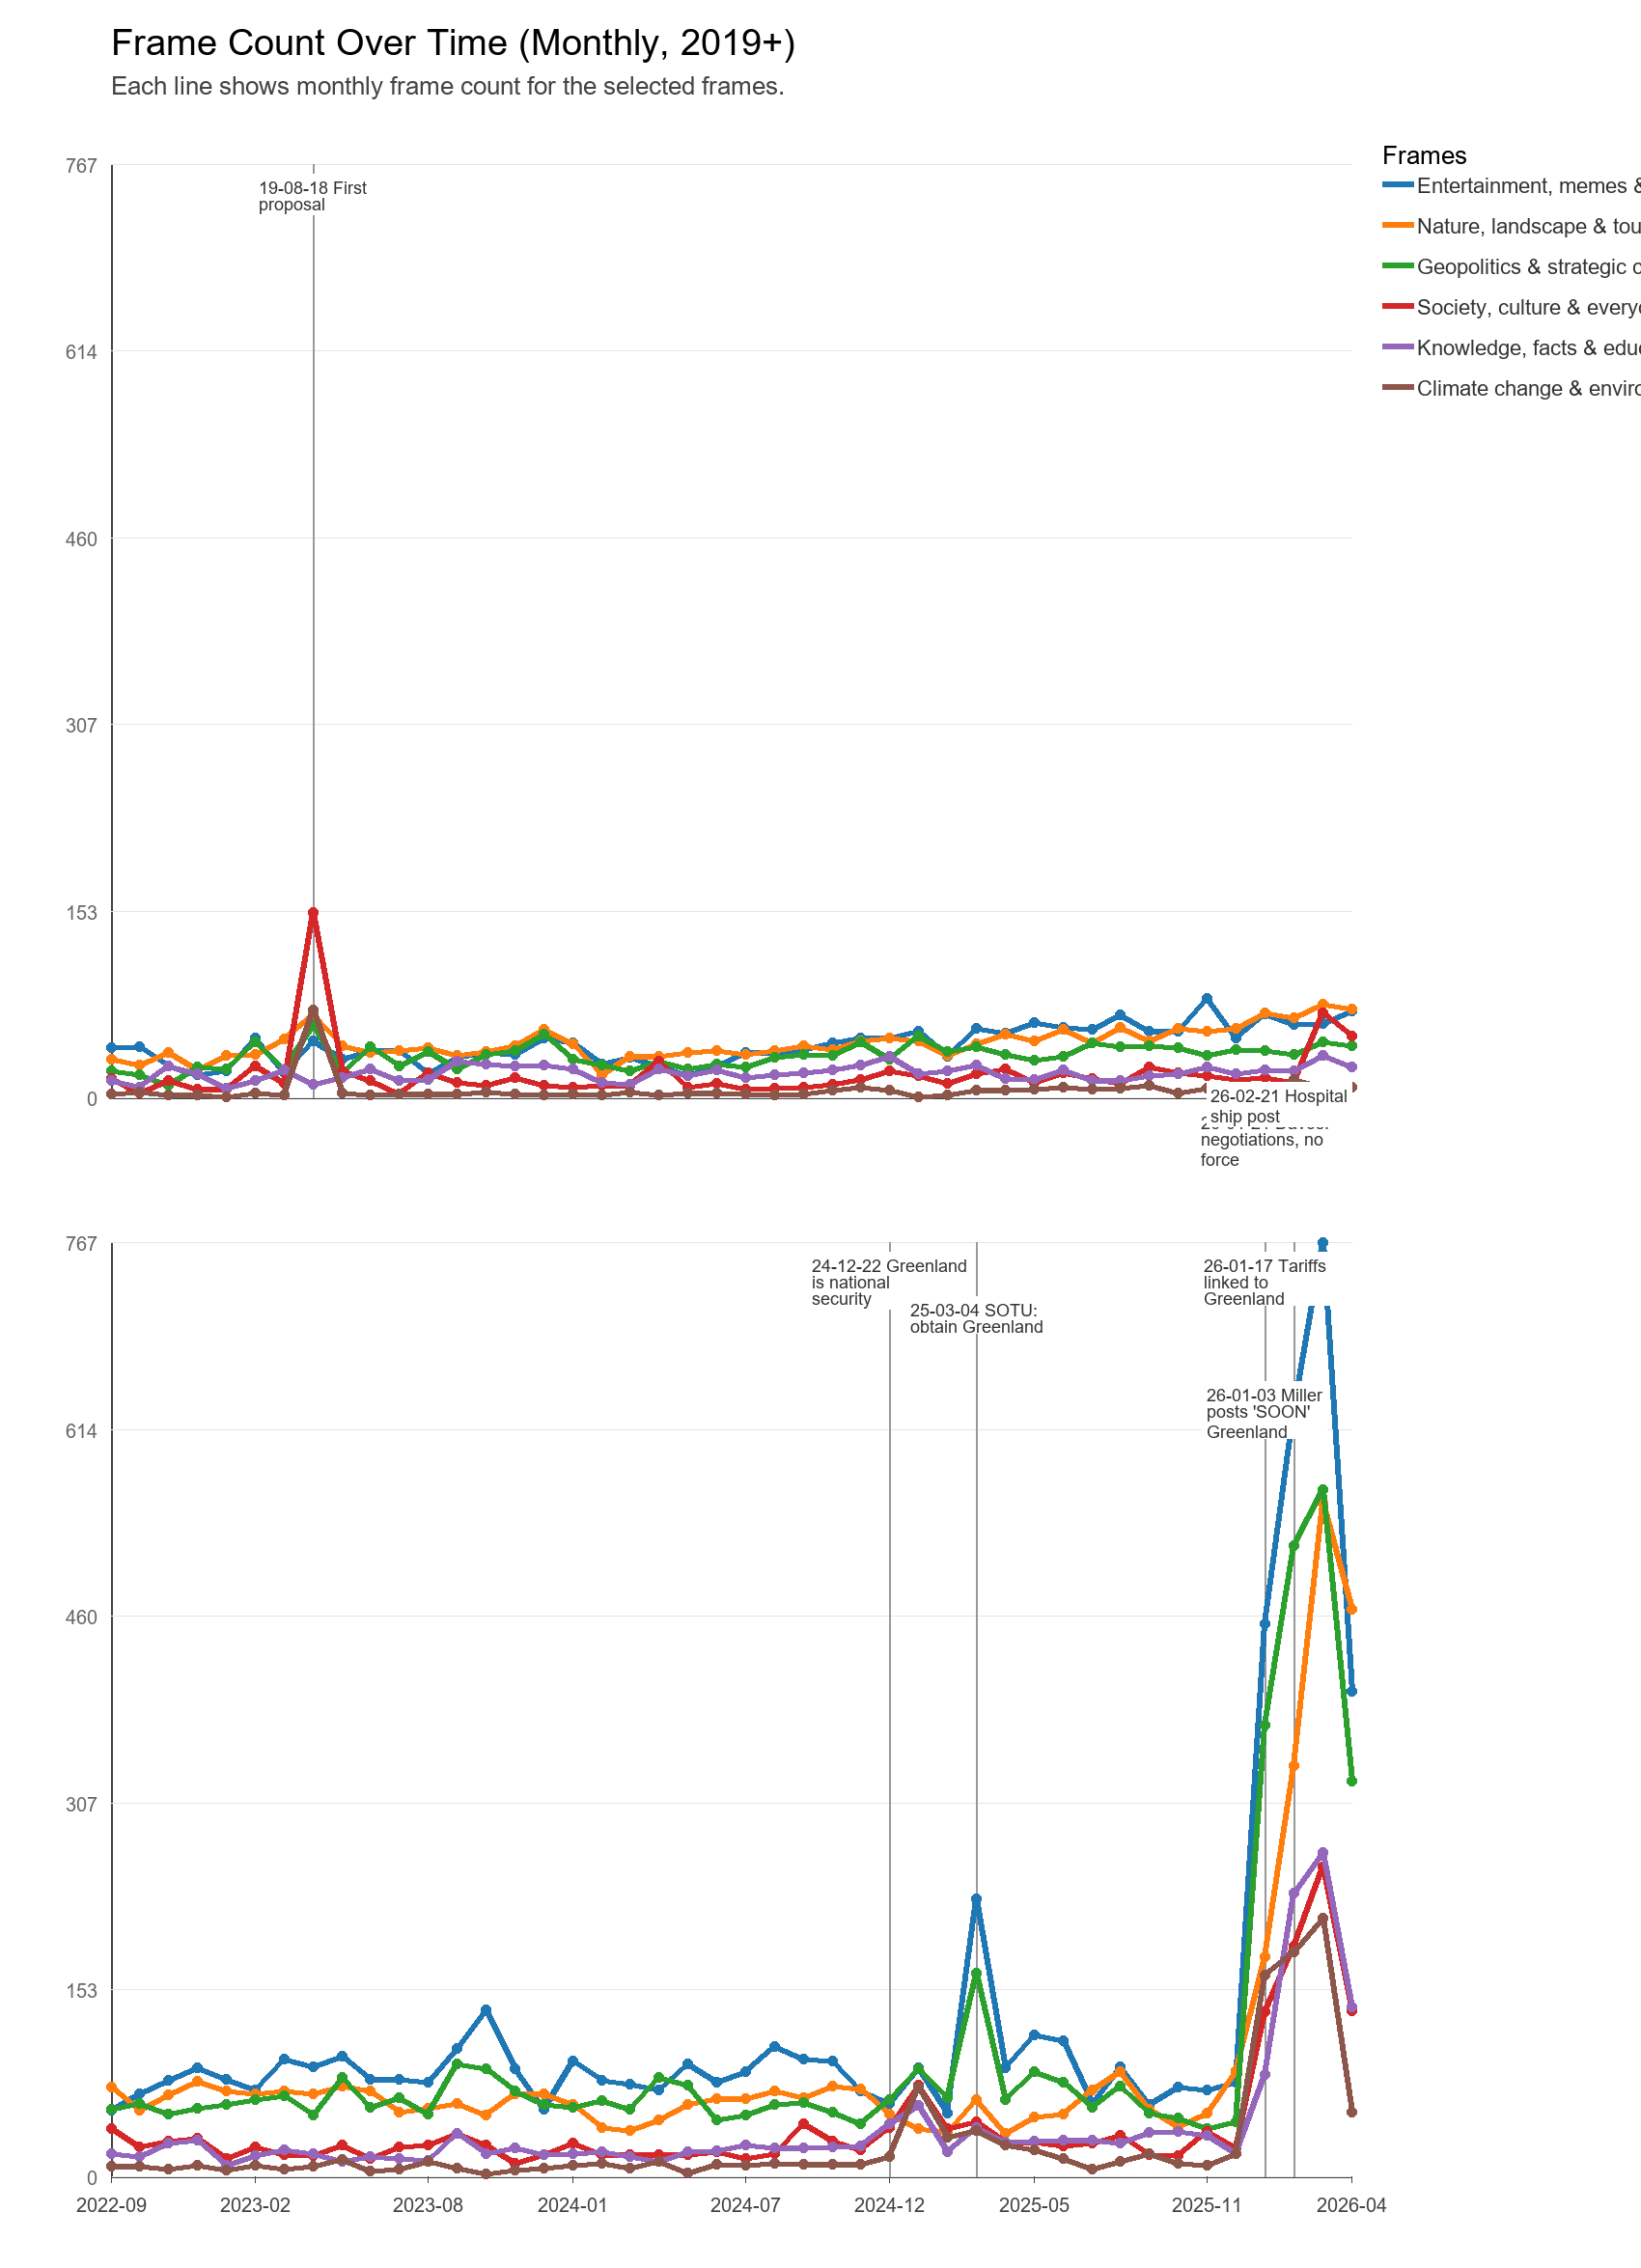

The data file committed next to this chart (first rows):
date, frame, count, total_videos_in_date, prevalence
2019-01-01, Entertainment, memes & low-context conte…, 41, 128, 0.3203
2019-01-01, Nature, landscape & tourism, 32, 128, 0.25
2019-01-01, Geopolitics & strategic competition, 22, 128, 0.1719
2019-01-01, Society, culture & everyday life, 16, 128, 0.125
2019-01-01, Knowledge, facts & educational content, 14, 128, 0.1094
2019-01-01, Climate change & environmental risk, 3, 128, 0.02344
2019-02-01, Entertainment, memes & low-context conte…, 42, 106, 0.3962
2019-02-01, Nature, landscape & tourism, 27, 106, 0.2547
2019-02-01, Geopolitics & strategic competition, 19, 106, 0.1792
2019-02-01, Society, culture & everyday life, 4, 106, 0.03774
2019-02-01, Knowledge, facts & educational content, 9, 106, 0.08491
2019-02-01, Climate change & environmental risk, 5, 106, 0.04717
2019-03-01, Entertainment, memes & low-context conte…, 26, 115, 0.2261
2019-03-01, Nature, landscape & tourism, 37, 115, 0.3217
2019-03-01, Geopolitics & strategic competition, 10, 115, 0.08696
2019-03-01, Society, culture & everyday life, 14, 115, 0.1217
2019-03-01, Knowledge, facts & educational content, 26, 115, 0.2261
2019-03-01, Climate change & environmental risk, 2, 115, 0.01739
2019-04-01, Entertainment, memes & low-context conte…, 19, 96, 0.1979
2019-04-01, Nature, landscape & tourism, 23, 96, 0.2396
2019-04-01, Geopolitics & strategic competition, 25, 96, 0.2604
2019-04-01, Society, culture & everyday life, 7, 96, 0.07292
2019-04-01, Knowledge, facts & educational content, 20, 96, 0.2083
2019-04-01, Climate change & environmental risk, 2, 96, 0.02083
2019-05-01, Entertainment, memes & low-context conte…, 22, 97, 0.2268
2019-05-01, Nature, landscape & tourism, 35, 97, 0.3608
2019-05-01, Geopolitics & strategic competition, 24, 97, 0.2474
2019-05-01, Society, culture & everyday life, 7, 97, 0.07217
2019-05-01, Knowledge, facts & educational content, 8, 97, 0.08247
2019-05-01, Climate change & environmental risk, 1, 97, 0.01031
2019-06-01, Entertainment, memes & low-context conte…, 49, 175, 0.28
2019-06-01, Nature, landscape & tourism, 36, 175, 0.2057
2019-06-01, Geopolitics & strategic competition, 46, 175, 0.2629
2019-06-01, Society, culture & everyday life, 26, 175, 0.1486
2019-06-01, Knowledge, facts & educational content, 14, 175, 0.08
2019-06-01, Climate change & environmental risk, 4, 175, 0.02286
2019-07-01, Entertainment, memes & low-context conte…, 21, 129, 0.1628
2019-07-01, Nature, landscape & tourism, 48, 129, 0.3721
2019-07-01, Geopolitics & strategic competition, 23, 129, 0.1783
2019-07-01, Society, culture & everyday life, 12, 129, 0.09302
2019-07-01, Knowledge, facts & educational content, 23, 129, 0.1783
2019-07-01, Climate change & environmental risk, 2, 129, 0.0155
2019-08-01, Entertainment, memes & low-context conte…, 47, 410, 0.1146
2019-08-01, Nature, landscape & tourism, 68, 410, 0.1659
2019-08-01, Geopolitics & strategic competition, 60, 410, 0.1463
2019-08-01, Society, culture & everyday life, 152, 410, 0.3707
2019-08-01, Knowledge, facts & educational content, 11, 410, 0.02683
2019-08-01, Climate change & environmental risk, 72, 410, 0.1756
2019-09-01, Entertainment, memes & low-context conte…, 32, 138, 0.2319
2019-09-01, Nature, landscape & tourism, 43, 138, 0.3116
2019-09-01, Geopolitics & strategic competition, 20, 138, 0.1449
2019-09-01, Society, culture & everyday life, 22, 138, 0.1594
2019-09-01, Knowledge, facts & educational content, 17, 138, 0.1232
2019-09-01, Climate change & environmental risk, 4, 138, 0.02899
2019-10-01, Entertainment, memes & low-context conte…, 39, 158, 0.2468
2019-10-01, Nature, landscape & tourism, 37, 158, 0.2342
2019-10-01, Geopolitics & strategic competition, 42, 158, 0.2658
2019-10-01, Society, culture & everyday life, 14, 158, 0.08861
2019-10-01, Knowledge, facts & educational content, 24, 158, 0.1519
2019-10-01, Climate change & environmental risk, 2, 158, 0.01266
... 468 more rows
